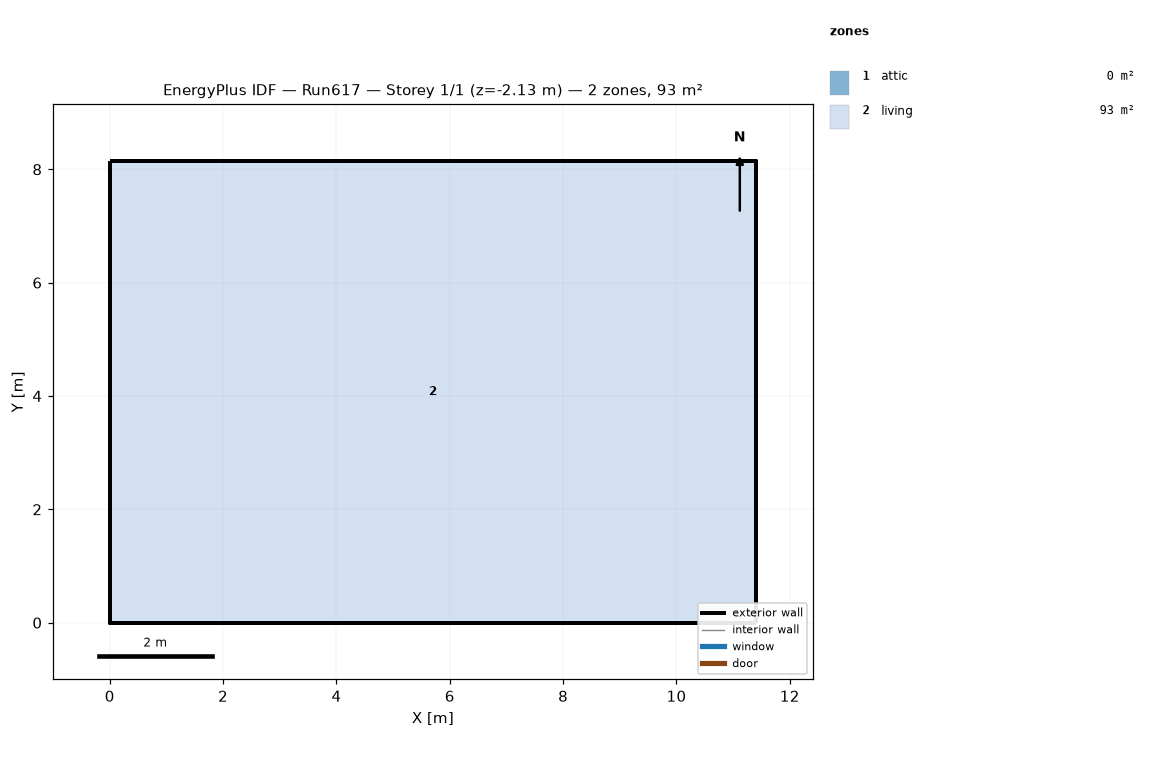
=== STOREY PLAN SPEC (per zone: floor XY polygon, exterior-wall plan segments, windows/doors) ===
zone 1: attic  (0.0 m²)
  exterior wall: (11.40, 0.00) – (11.40, 8.15) – (11.40, 4.07)  [12.2 m]
  exterior wall: (0.00, 8.15) – (0.00, 0.00) – (0.00, 4.07)  [12.2 m]
zone 2: living  (92.9 m²)
  floor: (0.00, 0.00) (0.00, 8.15) (11.40, 8.15) (11.40, 0.00)
  exterior wall: (0.00, 0.00) – (11.40, 0.00)  [11.4 m] x2 surfaces
  exterior wall: (11.40, 0.00) – (11.40, 8.15)  [8.1 m] x2 surfaces
  exterior wall: (11.40, 8.15) – (0.00, 8.15)  [11.4 m] x2 surfaces
  exterior wall: (0.00, 8.15) – (0.00, 0.00)  [8.1 m] x2 surfaces
  interior walls: 4

=== DERIVED (storey summary) ===
Building: Run617
Storey: 1 of 1  (floor level z = -2.13 m)
Storey gross floor area: 92.9 m²
Zones on this storey: 2
  - attic: floor 0.0 m²; exterior wall 24.4 m (11.2 m²); WWR 0.0%
  - living: floor 92.9 m²; exterior wall 39.1 m (298.0 m²); WWR 0.0%
Zone adjacency: (none detected)